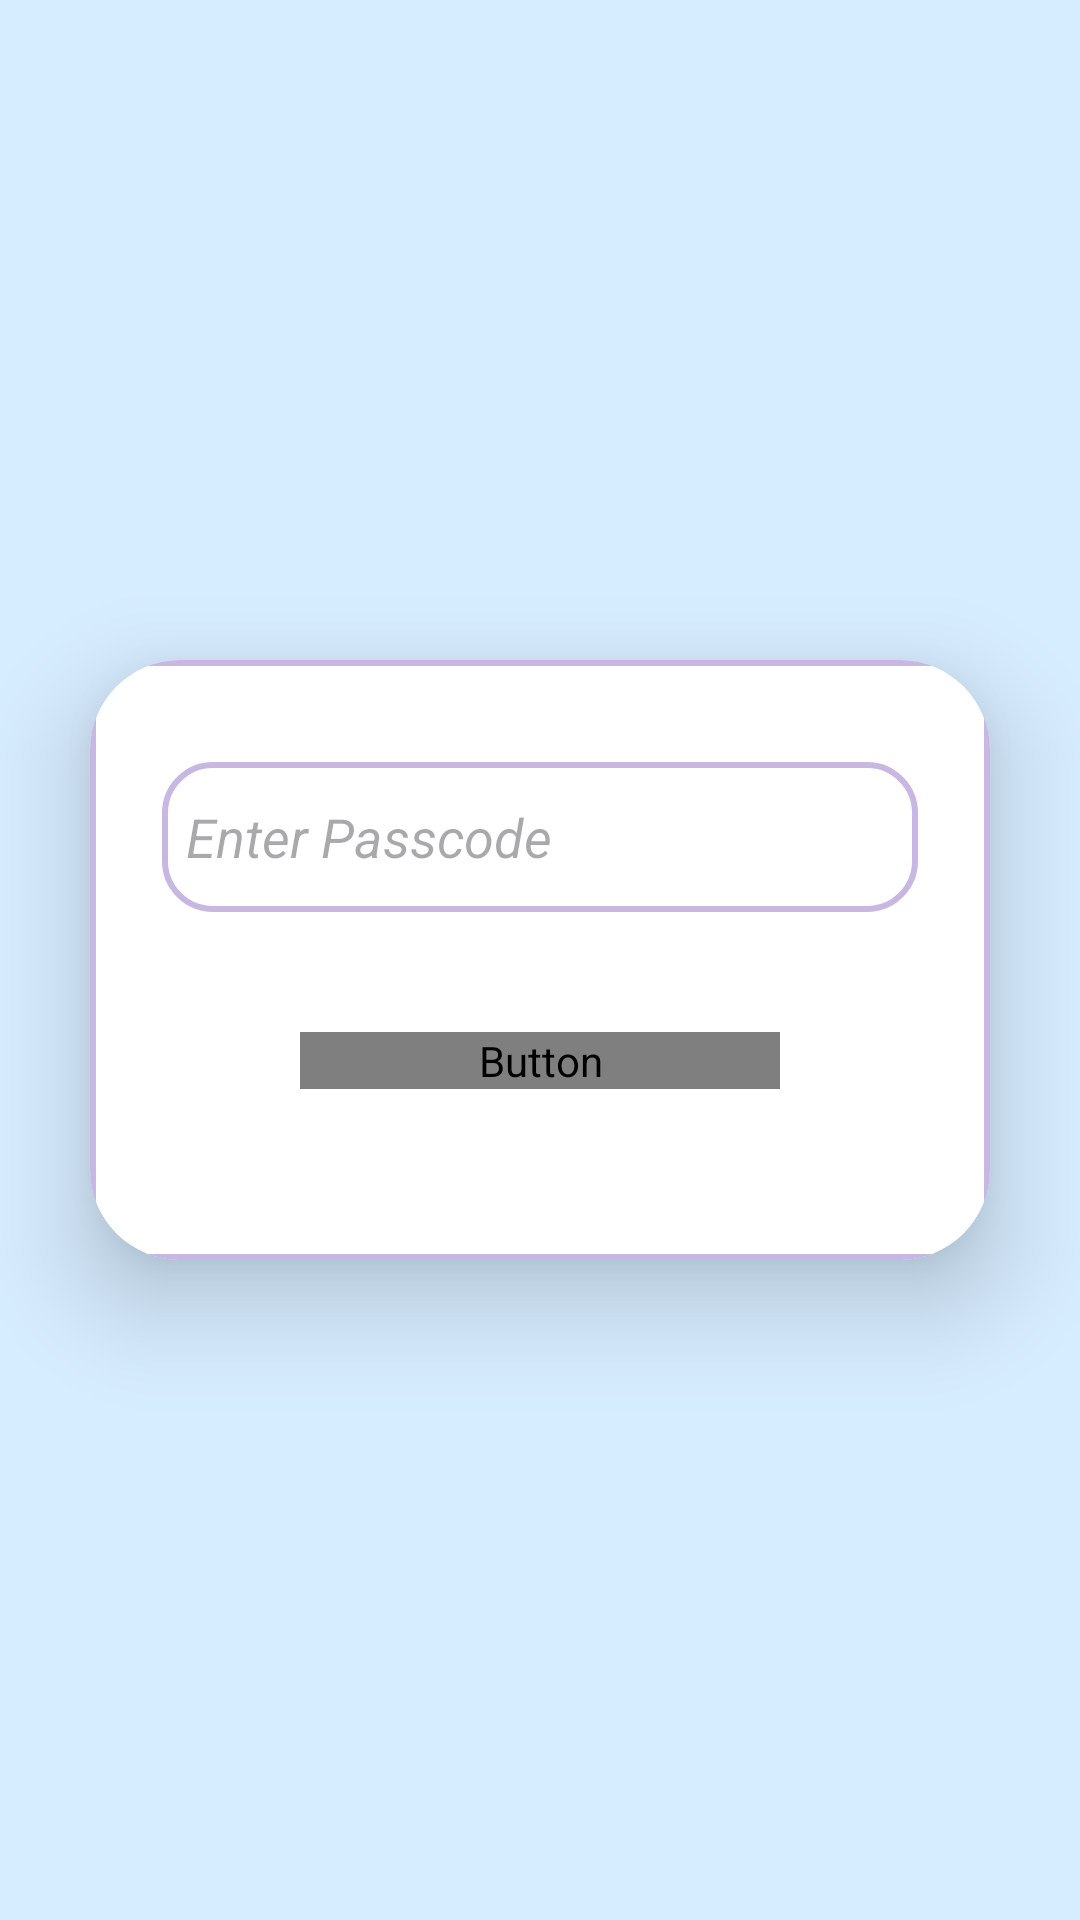

The Android layout XML behind this screen, and the referenced resources:
<!-- AndroidManifest.xml: application theme Theme.Chatting -->
<!-- res/layout/activity_pass_code.xml -->
<?xml version="1.0" encoding="utf-8"?>
<RelativeLayout
    xmlns:android="http://schemas.android.com/apk/res/android"
    xmlns:app="http://schemas.android.com/apk/res-auto"
    xmlns:tools="http://schemas.android.com/tools"
    android:id="@+id/main"
    android:layout_width="match_parent"
    android:layout_height="match_parent"
    android:gravity="center"
    android:background="#D6ECFF"
    tools:context=".PassCode">

    <androidx.cardview.widget.CardView
        android:layout_width="match_parent"
        android:layout_height="wrap_content"
        android:layout_margin="30dp"
        app:cardCornerRadius="30dp"
        app:cardElevation="20dp">

        <LinearLayout
            android:layout_width="match_parent"
            android:layout_height="200dp"
            android:orientation="vertical"
            android:layout_gravity="center_horizontal"
            android:background="@drawable/lavender_border"
            android:padding="24dp">

            <EditText
                android:layout_width="match_parent"
                android:layout_height="50dp"
                android:id="@+id/passcode"
                android:background="@drawable/lavender_border"
                android:layout_marginTop="10dp"
                android:padding="8dp"
                android:maxLines="1"
                android:textStyle="italic"
                android:hint="Enter Passcode"
                android:textColor="@color/lavender"
                android:drawableLeft="@drawable/passcode_icon"
                android:drawablePadding="10dp"
                tools:ignore="HardcodedText">
            </EditText>

            <Button
                android:id="@+id/LoginButton"
                android:layout_width="160dp"
                android:layout_height="wrap_content"
                android:layout_gravity="center_horizontal"
                android:layout_marginTop="40dp"
                android:text="Login"
                tools:ignore="HardcodedText">
            </Button>
        </LinearLayout>
    </androidx.cardview.widget.CardView>

</RelativeLayout>
<!-- resources referenced by this layout -->
<resources>
  <color name="lavender">#C7B7E2</color>
  <!-- drawable lavender_border (drawable) -->
  <?xml version="1.0" encoding="utf-8"?>
  <shape xmlns:android="http://schemas.android.com/apk/res/android"
      android:shape="rectangle">
  
      
      <solid android:color="@android:color/transparent" />
  
      
      <stroke
          android:width="2dp"
          android:color="@color/lavender" />
  
      
      <corners android:radius="16dp" />
  
      
      <padding
          android:left="12dp"
          android:top="8dp"
          android:right="12dp"
          android:bottom="8dp" />
  
  </shape>
  <style name="Theme.Chatting" parent="Base.Theme.Chatting" />
  <style name="Base.Theme.Chatting" parent="Theme.Material3.DayNight.NoActionBar">
          <item name="colorPrimary">@color/primary</item>
          <item name="colorPrimaryVariant">@color/primary_dark</item>
          <item name="colorSecondary">@color/accent</item>
          <item name="android:statusBarColor">@color/primary_dark</item>
          <item name="android:navigationBarColor">@color/background</item>
          <item name="android:windowBackground">@color/background</item>
          <item name="android:textColorPrimary">@color/text_primary</item>
          <item name="android:textColorSecondary">@color/primary_dark</item>
      </style>
</resources>
